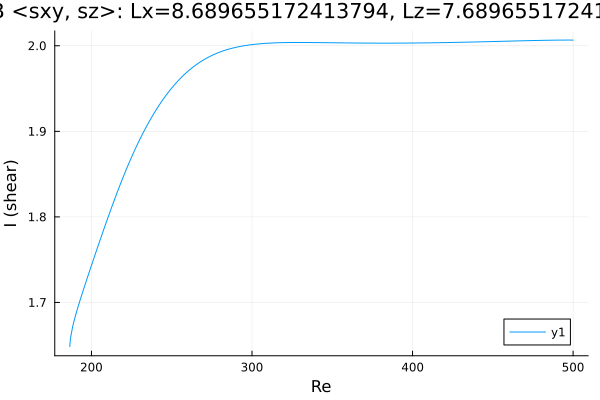

The data file committed next to this chart (first rows):
Re, shear
186.5, 1.648
186.5, 1.648
186.5, 1.649
186.5, 1.649
186.5, 1.65
186.9, 1.658
188.3, 1.672
189.7, 1.682
191.1, 1.692
192.6, 1.701
194, 1.709
195.4, 1.717
196.8, 1.725
198.2, 1.733
199.6, 1.741
201, 1.749
202.5, 1.757
203.9, 1.765
205.3, 1.772
206.7, 1.78
208.1, 1.788
209.5, 1.795
210.9, 1.803
212.4, 1.81
213.8, 1.817
215.2, 1.824
216.6, 1.831
218, 1.838
219.4, 1.845
220.8, 1.852
222.3, 1.858
223.7, 1.864
225.1, 1.87
226.5, 1.876
227.9, 1.882
229.3, 1.888
230.7, 1.893
232.2, 1.898
233.6, 1.903
235, 1.908
236.4, 1.913
237.8, 1.917
239.2, 1.922
240.6, 1.926
242.1, 1.93
243.5, 1.934
244.9, 1.938
246.3, 1.942
247.7, 1.945
249.1, 1.949
250.5, 1.952
252, 1.955
253.4, 1.958
254.8, 1.961
256.2, 1.963
257.6, 1.966
259, 1.968
260.4, 1.971
261.9, 1.973
263.3, 1.975
... 189 more rows
